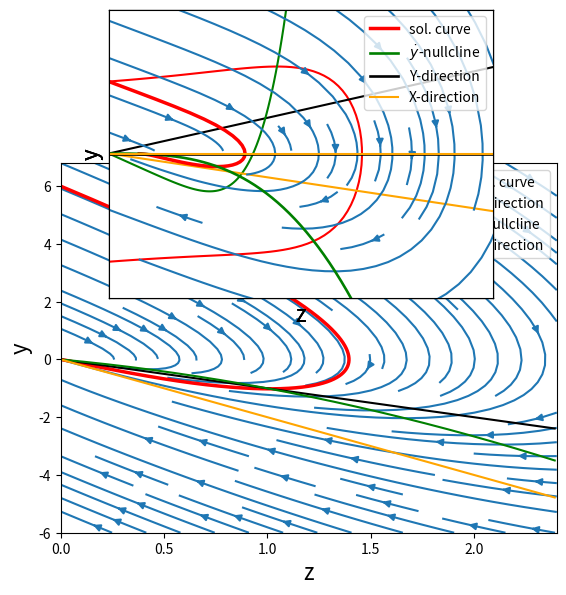

Reproduce this figure in Python.
from scipy import *

from pylab import *

import sys

 

import numpy as np

import matplotlib.pyplot as plt

from scipy.integrate import odeint

import matplotlib.patches as mpatches





import matplotlib.animation as animation

from scipy.integrate import odeint

from numpy import arange

from pylab import *



import math 

from math import e





import scipy.integrate as spint

import pandas as pd


from mpl_toolkits.axes_grid1.inset_locator import zoomed_inset_axes 

from mpl_toolkits.axes_grid1.inset_locator import mark_inset









def xdotydotsystem(state, t):

    xdot, ydot = state

    

    

xvalues, yvalues = meshgrid(arange(0,2.5, 0.2), arange(-6, 7, 0.2))


t=0

n = 2

w = 2/(n-1)

xdot = yvalues

ydot = -(2*w - 1)*yvalues - w*(w-1)*xvalues - xvalues**n

streamplot(xvalues, yvalues, xdot, ydot)





def f(s,t):

   xdot = s[1]

   ydot =  -(2*w - 1)*s[1] - w*(w-1)*s[0] - s[0]**n

   return np.array([xdot,ydot])

t = np.linspace(0,10,100000)

s0 = np.array([0,6])

s = spint.odeint(f,s0,t)



plt.plot(s[:,0],s[:,1], color='red',lw=2.5, label='sol. curve')



def f(x3):

   return (- w*(w-1)*x3 - x3**n)/(2*w-1) #(w(w-1)*x+x**n)/(1-2*w))#



def g(x1):

   return -(w-1)*x1 #-w*z#



def h(x2):

   return -w*x2 #w(w-1)*z#



x1 = np.arange(0.0, 2.4, 0.01)

x2 = np.arange(0.0, 2.4, 0.01)

x3 = np.arange(0.0, 2.4, 0.01)

plot(x1,g(x1), color='black', lw=1.5, label='Y-direction')

plot(x3, f(x3),color= 'green', lw=1.5, label='y-nullcline')

plot(x2,h(x2), color='orange', lw=1.5, label='X-direction')

legend(loc='upper right')

plt.xlabel('z', fontsize=16)

plt.ylabel('y', fontsize=16)

plt.show()

# the main axes is subplot(111) by default

a = plt.axes([0.2,0.6, 0.6,0.6], facecolor='w')

#plt.plot(t,s,f(x1),f(x2),f(x3))

plot(s[:,0],s[:,1], color='red')

plot(x1,g(x1), color='black')

plot(x3, f(x3), color= 'green')

plot(x2,h(x2),color='orange')

plt.xlim(0, 2)

plt.ylim(-2,2)

plt.xticks([])

plt.yticks([])





plt.show()










xvalues, yvalues = meshgrid(arange(0,2.5, 0.2), arange(-14.5, 13.5, 0.2))

t=0

n = 3

w = 2/(n-1)

xdot = yvalues

ydot = -(2*w - 1)*yvalues - w*(w-1)*xvalues - xvalues**n

streamplot(xvalues, yvalues, xdot, ydot)


def f(s,t):

   xdot = s[1]

   ydot =  -(2*w - 1)*s[1] - w*(w-1)*s[0] - s[0]**n

   return np.array([xdot,ydot])

t = np.linspace(0,3.7,10000)

s0 = np.array([0,2.5])

s = spint.odeint(f,s0,t)


plt.plot(s[:,0],s[:,1], color='red',lw=2.5, label='sol. curve')




def f(x3):

   return (- w*(w-1)*x3 - x3**n)/(2*w-1) #(w(w-1)*x+x**n)/(1-2*w))#



plot(x3,f(x3),color= 'green', lw=1.5, label='$\.y$-nullcline')



def g(x1):

   return -(w-1)*x1 #-w*z#



plot(x1,g(x1), 'k-', lw=1.5, label='Y-direction')



def h(x2):

   return -w*x2 #w(w-1)*z#



plot(x2,g(x2), color='orange', lw=1.5, label='X-direction')

legend(loc='upper right')


x1 = np.arange(0.0, 2.4, 0.01)

x2 = np.arange(0.0, 2.4, 0.01)

x3 = np.arange(0.0, 2.4, 0.01)


plot(x1,g(x1), color='black', lw=1.5, label='Y-direction')

plot(x3, f(x3),color= 'green', lw=1.5, label='$\.y$-nullcline')

plot(x2,h(x2), color='orange', lw=1.5, label='X-direction')

legend(loc='upper right')

plt.xlabel('z', fontsize=16)

plt.ylabel('y', fontsize=16)

plt.show()

# the main axes is subplot(111) by default

a = plt.axes([0.2,0.6, 0.6,0.6], facecolor='w')

#plt.plot(t,s,f(x1),f(x2),f(x3))

plot(s[:,0],s[:,1], color='red')

plot(x1,g(x1), color='black')

plot(x3, f(x3), color= 'green')

plot(x2,h(x2),color='orange')

plt.xlim(0, 2)

plt.ylim(-2,2)

plt.xticks([])

plt.yticks([])





plt.show()







xvalues, yvalues = meshgrid(arange(0,2.5, 0.2), arange(-8.5, 7, 3))

t=0

n = 4

w = 2/(n-1)

xdot = yvalues

ydot = -(2*w - 1)*yvalues - w*(w-1)*xvalues - xvalues**n

streamplot(xvalues, yvalues, xdot, ydot)





def f(s,t):

   xdot = s[1]

   ydot =  -(2*w - 1)*s[1] - w*(w-1)*s[0] - s[0]**n

   return np.array([xdot,ydot])

t = np.linspace(0,2.7,100)

s0 = np.array([0,1.7])

s = spint.odeint(f,s0,t)



plt.plot(s[:,0],s[:,1], color='red',lw=2.5, label='sol. curve')



def f(x3):

   return ( w*(1-w)*x3 - x3**n)/(2*w-1) #(w(w-1)*x+x**n)/(1-2*w))#

x3 = np.arange(0.0, 1.3, 0.01)

plot(x3,f(x3),color= 'green', lw=1.9, label='$\.y$-nullcline')



def g(x1):

   return -(w-1)*x1 #-w*z#

x1 = np.arange(0.0, 2.41, 0.01)

plot(x1,g(x1), 'k-', lw=1.5, label='Y-direction')



def h(x2):

   return -w*x2 #w(w-1)*z#

x2 = np.arange(0.0, 2.41, 0.01)

plot(x2,g(x2), color='orange', lw=1.5, label='X-direction')

legend(loc='upper right')



plt.xlabel('z', fontsize=16)

plt.ylabel('y', fontsize=16)


x1 = np.arange(0.0, 2.4, 0.01)

x2 = np.arange(0.0, 2.4, 0.01)

x3 = np.arange(0.0, 1.36, 0.01)


plot(x1,g(x1), color='black', lw=1.5, label='Y-direction')

plot(x3, f(x3),color= 'green', lw=1.5, label='x-nullcline')

plot(x2,h(x2), color='orange', lw=1.5, label='X-direction')



plt.xlabel('z', fontsize=16)

plt.ylabel('y', fontsize=16)

plt.show()

# the main axes is subplot(111) by default

a = plt.axes([0.2,0.6, 0.6,0.6], facecolor='w')

#plt.plot(t,s,f(x1),f(x2),f(x3))

plot(s[:,0],s[:,1], color='red')

plot(x1,g(x1), color='black')

plot(x3, f(x3), color= 'green')

plot(x2,h(x2),color='orange')

plt.xlim(0, 2)

plt.ylim(-2,2)

plt.xticks([])

plt.yticks([])


plt.show()





xvalues, yvalues = meshgrid(arange(0,1.2, 0.2), arange(-2, 2, 0.2))

t=0

n = 5

w = 2/(n-1)

xdot = yvalues

ydot = -(2*w - 1)*yvalues - w*(w-1)*xvalues - xvalues**n

streamplot(xvalues, yvalues, xdot, ydot)





def f(s,t):

   xdot = s[1]

   ydot =  -(2*w - 1)*s[1] - w*(w-1)*s[0] - s[0]**n

   return np.array([xdot,ydot])

t = np.linspace(0,9.88,100)

s0 = np.array([0,0.11])

s = spint.odeint(f,s0,t)



plt.plot(s[:,0],s[:,1], color='red',lw=2.5, label='sol. curve')



def f(x):

   return ( w*(1-w)*x - x**n)/(2*w-1) #(w(w-1)*x+x**n)/(1-2*w))#

x = np.arange(0.0, 1, 0.01)

plot(x,f(x),color= 'green', lw=1.9, label='x-nullcline')



def f(x1):

   return -(w-1)*x1 #-w*z#

x1 = np.arange(0.0, 1, 0.01)

plot(x1,f(x1), 'k-', lw=1.5, label='Y-direction')



def f(x2):

   return -w*x2 #w(w-1)*z#

x2 = np.arange(0.0, 1, 0.01)

plot(x2,f(x2), color='orange', lw=1.5, label='X-direction')

legend(loc='upper right')





plt.xlabel('z', fontsize=16)

plt.ylabel('y', fontsize=16)



plt.show()





xvalues, yvalues = meshgrid(arange(0,2.5, 0.2), arange(-7.5, 8, 0.2))

t=0

n = 6

w = 2/(n-1)

xdot = yvalues

ydot = -(2*w - 1)*yvalues - w*(w-1)*xvalues - xvalues**n

streamplot(xvalues, yvalues, xdot, ydot)





def f(s,t):

   xdot = s[1]

   ydot =  -(2*w - 1)*s[1] - w*(w-1)*s[0] - s[0]**n

   return np.array([xdot,ydot])

t = np.linspace(0,2.42,100)

s0 = np.array([0,1])

s = spint.odeint(f,s0,t)



plt.plot(s[:,0],s[:,1], color='red',lw=2.5, label='sol. curve')



def f(x3):

   return (- w*(1-w)*x3 + x3**n)/-(2*w-1) 







def g(x1):

   return -(w-1)*x1 #-w*z#






def h(x2):

   return -w*x2 #w(w-1)*z#




legend(loc='upper right')

x1 = np.arange(0.0, 2.4, 0.01)

x2 = np.arange(0.0, 2.4, 0.01)

x3 = np.arange(0.0, 1.10999, 0.01)

plot(x1,g(x1), color='black', lw=1.5, label='Y-direction')

plot(x3, f(x3),color= 'green', lw=1.5, label='$\.y$-nullcline')

plot(x2,h(x2), color='orange', lw=1.5, label='X-direction')

legend(loc='upper right')

plt.xlabel('z', fontsize=16)

plt.ylabel('y', fontsize=16)

plt.show()

# the main axes is subplot(111) by default

a = plt.axes([0.2,0.6, 0.6,0.6], facecolor='w')

#plt.plot(t,s,f(x1),f(x2),f(x3))

plot(s[:,0],s[:,1], color='red')

plot(x1,g(x1), color='black')

plot(x3, f(x3), color= 'green')

plot(x2,h(x2),color='orange')

plt.xlim(0, 2)

plt.ylim(-2,2)

plt.xticks([])

plt.yticks([])





plt.show()







xvalues, yvalues = meshgrid(arange(0,2.5, 0.2), arange(-8.5, 7, 3))

t=0

n = 3

w = 2/(n-1)

xdot = yvalues

ydot = -(2*w - 1)*yvalues - w*(w-1)*xvalues - xvalues**n

streamplot(xvalues, yvalues, xdot, ydot)





def f(s,t):

   xdot = s[1]

   ydot =  -(2*w - 1)*s[1] - w*(w-1)*s[0] - s[0]**n

   return np.array([xdot,ydot])

t = np.linspace(0,13.7,100)

s0 = np.array([0,1])

s = spint.odeint(f,s0,t)



plt.plot(s[:,0],s[:,1], color='red',lw=2.5, label='sol. curve')



def f(x3):

   return ( w*(1-w)*x3 - x3**n)/(2*w-1) #(w(w-1)*x+x**n)/(1-2*w))#

x3 = np.arange(0.0, 1.3, 0.01)

plot(x3,f(x3),color= 'green', lw=1.9, label='$\.y$-nullcline')



def g(x1):

   return -(w-1)*x1 #-w*z#

x1 = np.arange(0.0, 2.41, 0.01)

plot(x1,g(x1), 'k-', lw=1.9, label='Y-direction')



def h(x2):

   return -w*x2 #w(w-1)*z#

x2 = np.arange(0.0, 2.41, 0.01)

plot(x2,g(x2), color='orange', lw=1.5, label='X-direction')

legend(loc='upper right')
